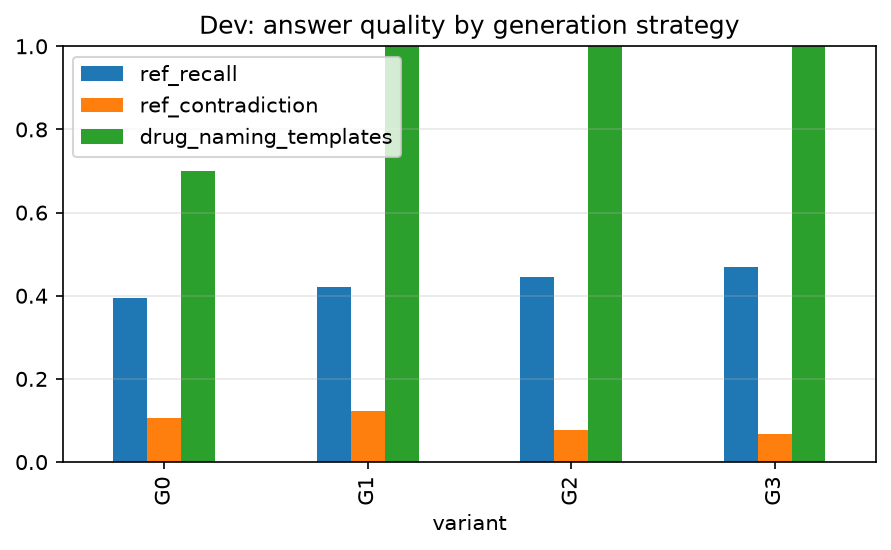

The data file committed next to this chart (first rows):
variant, questions, ref_recall, ref_contradiction, drug_naming_templates, drug_naming_real_treatment_q, non_answer, words_median, latency_median_s
G0, 70.0, 0.3956, 0.1058, 0.7, 1.0, 0.4143, 119.0, 3.937
G1, 70.0, 0.4219, 0.1238, 1.0, 1.0, 0.2143, 123.5, 4.516
G2, 70.0, 0.4451, 0.0769, 1.0, 1.0, 0.1571, 120.0, 5.135
G3, 70.0, 0.4701, 0.0686, 1.0, 1.0, 0.1714, 119.0, 5.286
